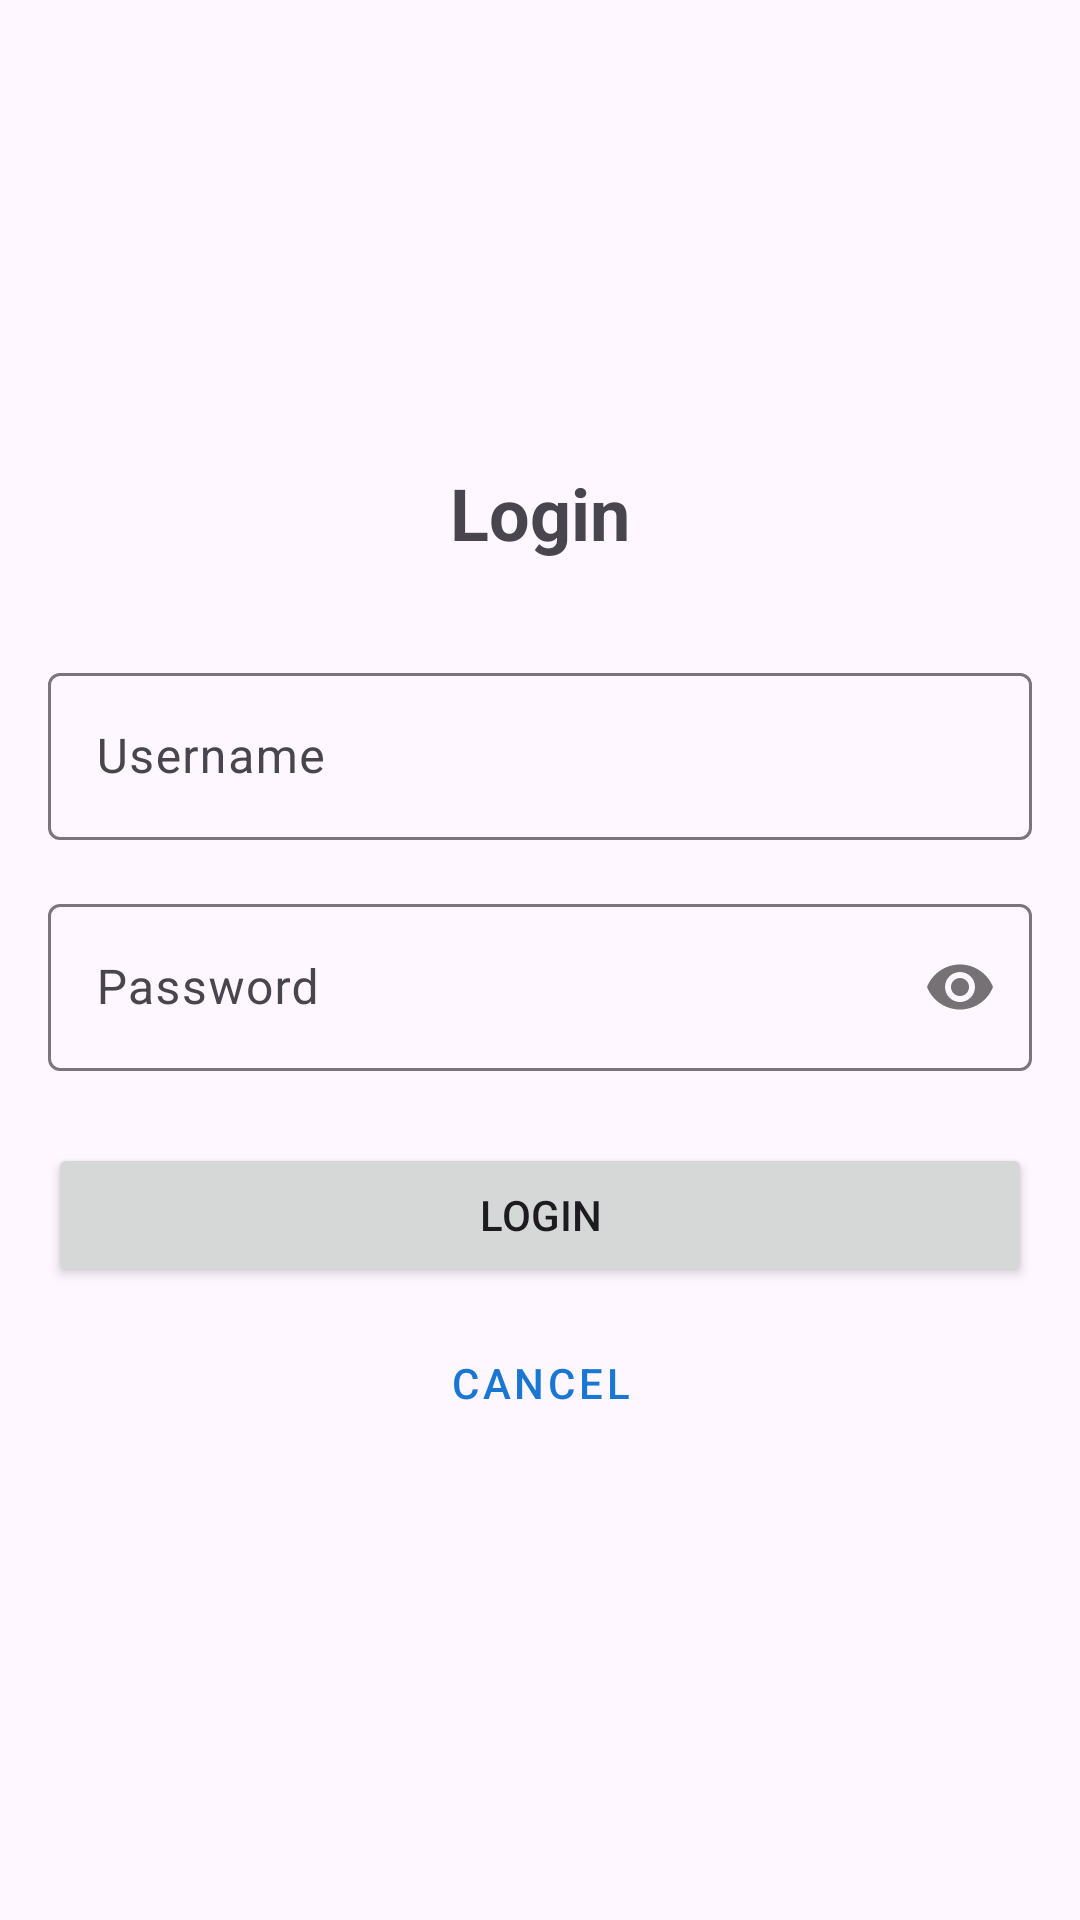

Layout XML and referenced resources for this Android screen:
<!-- AndroidManifest.xml: application theme Theme.MyDataApp -->
<!-- res/layout/activity_main.xml -->
<?xml version="1.0" encoding="utf-8"?>
<LinearLayout xmlns:android="http://schemas.android.com/apk/res/android"
    xmlns:app="http://schemas.android.com/apk/res-auto"
    xmlns:tools="http://schemas.android.com/tools"
    android:id="@+id/main"
    android:layout_width="match_parent"
    android:layout_height="match_parent"
    android:orientation="vertical"
    android:padding="16dp"
    android:gravity="center"
    tools:context=".MainActivity">

    <TextView
        android:layout_width="wrap_content"
        android:layout_height="wrap_content"
        android:text="@string/login_title"
        android:textSize="24sp"
        android:textStyle="bold"
        android:layout_marginBottom="32dp" />

    <com.google.android.material.textfield.TextInputLayout
        android:layout_width="match_parent"
        android:layout_height="wrap_content"
        android:layout_marginBottom="16dp">

        <com.google.android.material.textfield.TextInputEditText
            android:id="@+id/etUsername"
            android:layout_width="match_parent"
            android:layout_height="wrap_content"
            android:hint="@string/username_hint"
            android:inputType="text" />
    </com.google.android.material.textfield.TextInputLayout>

    <com.google.android.material.textfield.TextInputLayout
        android:layout_width="match_parent"
        android:layout_height="wrap_content"
        android:layout_marginBottom="24dp"
        app:passwordToggleEnabled="true">

        <com.google.android.material.textfield.TextInputEditText
            android:id="@+id/etPassword"
            android:layout_width="match_parent"
            android:layout_height="wrap_content"
            android:hint="@string/password_hint"
            android:inputType="textPassword" />
    </com.google.android.material.textfield.TextInputLayout>

    <Button
        android:id="@+id/btnLogin"
        android:layout_width="match_parent"
        android:layout_height="wrap_content"
        android:text="@string/login_button"
        android:layout_marginBottom="8dp" />

    <Button
        android:id="@+id/btnCancel"
        android:layout_width="match_parent"
        android:layout_height="wrap_content"
        android:text="@string/cancel_button"
        style="@style/Widget.MaterialComponents.Button.OutlinedButton" />

</LinearLayout>
<!-- resources referenced by this layout -->
<resources>
  <string name="cancel_button">Cancel</string>
  <string name="login_button">Login</string>
  <string name="login_title">Login</string>
  <string name="password_hint">Password</string>
  <string name="username_hint">Username</string>
  <style name="Theme.MyDataApp" parent="Base.Theme.MyDataApp" />
  <style name="Base.Theme.MyDataApp" parent="Theme.Material3.DayNight.NoActionBar">
          
          <item name="colorPrimary">@color/primary</item>
          <item name="colorPrimaryVariant">@color/primary_variant</item>
          <item name="colorSecondary">@color/secondary</item>
      </style>
  <color name="primary">#1976D2</color>
  <color name="primary_variant">#1565C0</color>
  <color name="secondary">#03DAC6</color>
</resources>
